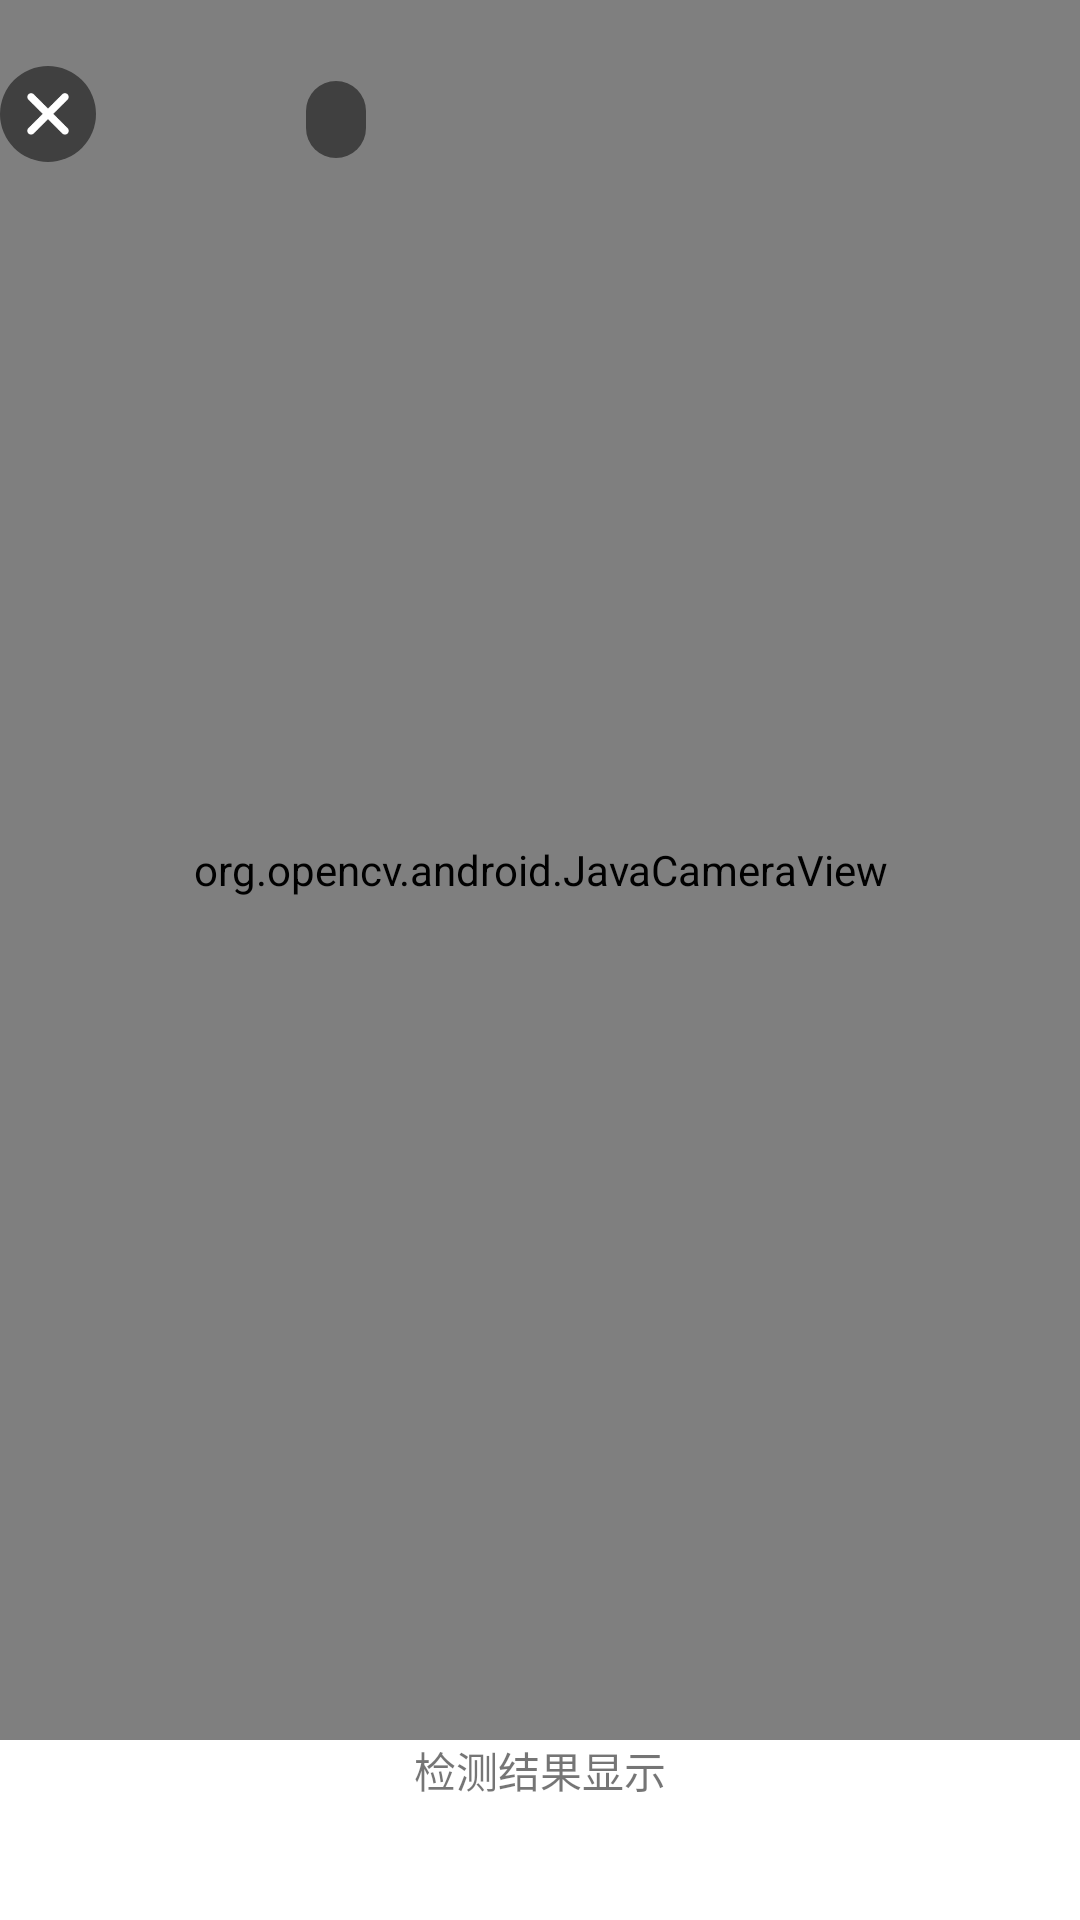

Layout XML and referenced resources for this Android screen:
<!-- AndroidManifest.xml: application theme AppBaseTheme -->
<!-- res/layout/activity_opencv_camera.xml -->
<LinearLayout xmlns:android="http://schemas.android.com/apk/res/android"
    android:layout_width="match_parent"
    android:layout_height="match_parent"
    xmlns:opencv="http://schemas.android.com/apk/res-auto"
    android:background="@color/transparent"
    android:orientation="vertical">

    <FrameLayout
        android:layout_width="match_parent"
        android:layout_height="0dp"
        android:layout_weight="1">

        <org.opencv.android.JavaCameraView
            android:id="@+id/tutorial2_activity_surface_view"
            android:layout_width="fill_parent"
            android:layout_height="fill_parent"
            opencv:show_fps="true"
            opencv:camera_id="any"/>

        <LinearLayout
            android:layout_width="match_parent"
            android:layout_height="wrap_content"
            android:layout_marginTop="22dp"
            android:orientation="horizontal">

            <ImageView
                android:id="@+id/cancel"
                android:layout_width="32dp"
                android:layout_height="32dp"
                android:layout_marginBottom="10dp"
                android:background="@drawable/bg_cancel"
                android:src="@drawable/ic_cancel" />

            <TextView
                android:id="@+id/count_down"
                android:layout_width="wrap_content"
                android:layout_height="wrap_content"
                android:layout_marginLeft="70dp"
                android:layout_marginTop="5dp"
                android:background="@drawable/bg_photo_second"
                android:gravity="center_horizontal"
                android:paddingLeft="10dp"
                android:paddingRight="10dp"
                android:textColor="@color/white"
                android:textSize="16sp" />
        </LinearLayout>
    </FrameLayout>

    <LinearLayout
        android:layout_width="match_parent"
        android:layout_height="60dp"
        android:background="@color/white"
        android:gravity="center"
        android:orientation="vertical">

        <TextView
            android:layout_width="wrap_content"
            android:layout_height="wrap_content"
            android:text="检测结果显示" />

        <View
            android:id="@+id/v_check_backguoup"
            android:layout_width="60dp"
            android:layout_height="40dp" />
    </LinearLayout>
</LinearLayout>
<!-- resources referenced by this layout -->
<resources>
  <color name="transparent">#00ffffff</color>
  <color name="white">#ffffffff</color>
  <!-- drawable bg_cancel (drawable) -->
  <?xml version="1.0" encoding="utf-8"?>
  <shape xmlns:android="http://schemas.android.com/apk/res/android">
  
      
      <solid android:color="@color/black50"/>
  
      
      <corners android:radius="50dp"/>
      
      <padding
          android:top="9dp"
          android:bottom="9dp"
          android:left="9dp"
          android:right="9dp"/>
  
  </shape>
  <!-- drawable bg_photo_second (drawable) -->
  <?xml version="1.0" encoding="utf-8"?>
  <shape xmlns:android="http://schemas.android.com/apk/res/android">
  
      
      <solid android:color="@color/black50"/>
  
      
      <corners android:radius="14dp"/>
      
      <padding
          android:top="2dp"
          android:bottom="2dp"
          android:left="6dp"
          android:right="6dp"/>
  
  </shape>
  <!-- drawable ic_cancel: png bitmap (drawable-xxhdpi, 2596 bytes) -->
  <style name="AppBaseTheme" parent="Theme.AppCompat.Light.NoActionBar">
          
          <item name="android:windowNoTitle">true</item>
          <item name="android:windowBackground">@null</item>
      </style>
  <color name="black50">#7f000000</color>
</resources>
